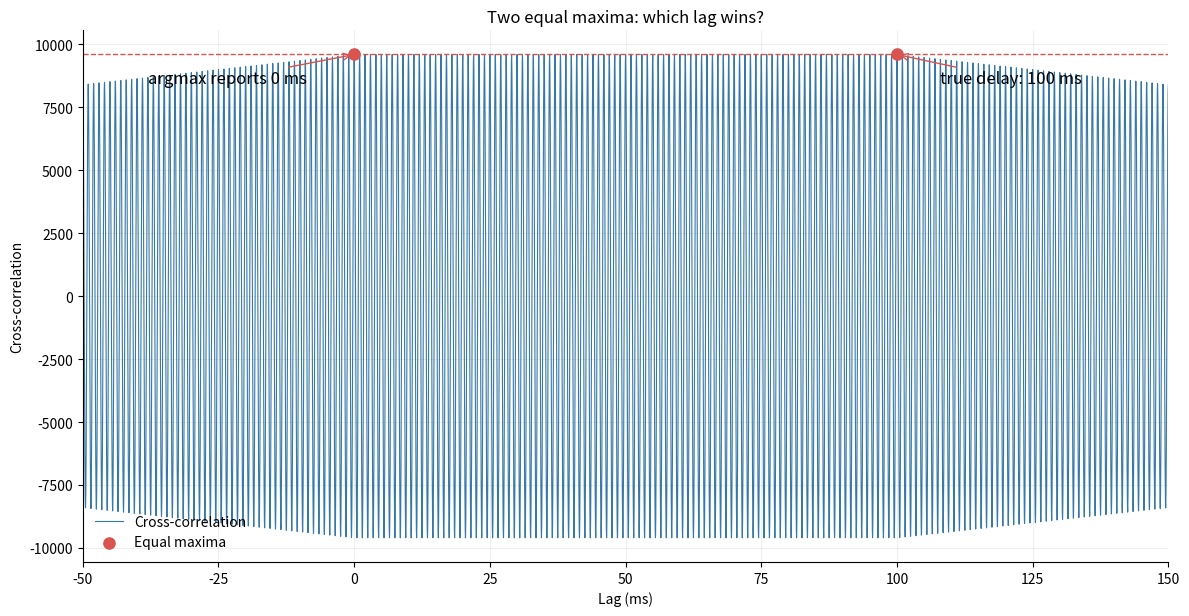

The matplotlib source for this figure:
import numpy as np
import matplotlib.pyplot as plt

FS = 48_000
F = 1_000
D_MS = 100
D = int(D_MS * FS / 1000)  # delay in samples
N = int(0.5 * FS)  # number of samples

# original signal
t = np.arange(N) / FS
x = np.sin(2 * np.pi * F * t)

# delayed signal; zero padded at the front; fixed output length
y = np.concatenate((np.zeros(D), x[:-D]))

# linear cross-correlation using NumPy FFTs
nfft = 1 << (2 * N - 2).bit_length()  # next power of 2
r = np.fft.irfft(
    np.fft.rfft(y, nfft) * np.conj(np.fft.rfft(x, nfft)),
    nfft,
)
c = np.concatenate((r[-(N - 1):], r[:N]))
lags = np.arange(-(N - 1), N)
lags_ms = lags / FS * 1000

# inspect the zero-delay and truedelay correlation values
i0 = N - 1
idelay = i0 + D

print(f"Sampling rate: {FS} Hz")
print(f"Tone frequency: {F} Hz")
print (f"True delay: {D_MS} ms ({D} samples)")
print(f"Correlation at 0 ms: {c[i0]:.12f}")
print(f"Correlation at 100 ms: {c[idelay]:.12f}")


# Raw numerical maximum
imax = np.argmax(c)
print(f"Raw np.argmax lag: {lags_ms[imax]:.6f} ms")
print(f"Raw maximum: {c[imax]:.12f}")

# Find all values numerically indistinguishable from the maximum
tol = 1e-8
near_max = np.isclose(c, c.max(), rtol=1e-12, atol=tol)
first_near_max = np.flatnonzero(near_max)[0]

print(
    "First near-maximum lag: "
    f"{lags_ms[first_near_max]:.6f} ms"
)
print(f"Number of near-maximum samples: {near_max.sum()}")

assert near_max[i0], "Zero lag should be a near-maximum"
assert near_max[idelay], "100 ms should be a near-maximum"
assert lags_ms[first_near_max] == 0.0

print(f"Equal maxima: {np.isclose(c[i0], c[idelay])}")



assert np.isclose(c[i0], c[idelay]), (
    "Expected equal correlation values at 0 and 100 ms."
)


fig, ax = plt.subplots(figsize=(12, 6.27))

# Restrict the view to -50 to +150 ms
window = (lags_ms >= -50) & (lags_ms <= 150)
ax.plot(
    lags_ms[window],
    c[window],
    linewidth=0.8,
    color="#3678A8",
    label="Cross-correlation",
)

# Highlight the two equal maxima
ax.scatter(
    [0, D_MS],
    [c[i0], c[idelay]],
    color="#D9534F",
    s=65,
    zorder=5,
    label="Equal maxima",
)
ax.axhline(c[i0], color="#D9534F", linestyle="--", linewidth=1)

ax.annotate(
    "argmax reports 0 ms",
    xy=(0, c[i0]),
    xytext=(-38, c[i0] * 0.88),
    arrowprops=dict(arrowstyle="->", color="#D9534F"),
    fontsize=12,
)
ax.annotate(
    "true delay: 100 ms",
    xy=(D_MS, c[idelay]),
    xytext=(108, c[idelay] * 0.88),
    arrowprops=dict(arrowstyle="->", color="#D9534F"),
    fontsize=12,
)

ax.set(
    title="Two equal maxima: which lag wins?",
    xlabel="Lag (ms)",
    ylabel="Cross-correlation",
    xlim=(-50, 150),
)
ax.grid(True, alpha=0.2)
ax.spines["top"].set_visible(False)
ax.spines["right"].set_visible(False)
ax.legend(frameon=False, loc="lower left")

fig.tight_layout()
fig.savefig("xcorr_tie.png", dpi=200, bbox_inches="tight")
plt.show()
